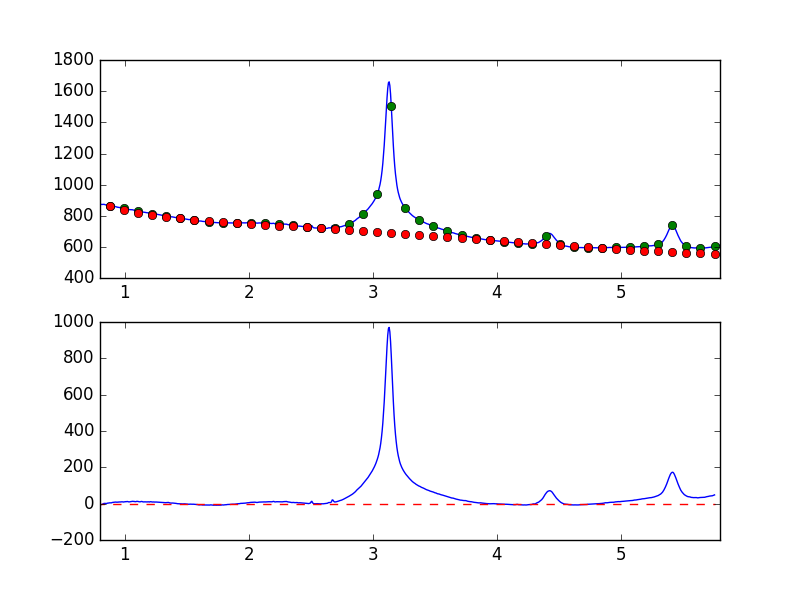

The data file committed next to this chart (first rows):
7.681951752392544019e-01, -8.059120402437315533e+00
7.738631750302433776e-01, -7.534137139381755333e+00
7.795311748212323533e-01, -6.701185502664316118e+00
7.851991746122213289e-01, -6.033924735797199901e+00
7.908671744032103046e-01, -3.634859297135449197e+00
7.965351741941992803e-01, -3.508043938004107076e+00
8.022031739851883669e-01, -5.630372765195488682e+00
8.078711737761772316e-01, -5.049174455815546025e+00
8.135391735671662072e-01, -5.018931007283072177e+00
8.192071733581552939e-01, -2.929683499046404904e+00
8.248751731491442696e-01, -1.047876819149337280e+00
8.305431729401332452e-01, 7.144142615527471207e-01
8.362111727311222209e-01, 1.417221905797987347e+00
8.418791725221110855e-01, 9.147066942932724487e-01
8.475471723131001722e-01, 1.140008699932877789e+00
8.532151721040891479e-01, 6.281967065488061053e-01
8.588831718950781235e-01, 1.947298482347605386e+00
8.645511716860672102e-01, 3.400205076786619429e+00
8.702191714770560749e-01, 3.075574140885009911e+00
8.758871712680450505e-01, 4.314199556130688507e+00
8.815551710590340262e-01, 4.224575399324862701e+00
8.872231708500230019e-01, 4.582608310894102033e+00
8.928911706410120885e-01, 4.393181357648472840e+00
8.985591704320010642e-01, 6.335365072367153516e+00
9.042271702229900399e-01, 6.644138190955231948e+00
9.098951700139790155e-01, 7.027623980567227591e+00
9.155631698049678802e-01, 7.852759184920728330e+00
9.212311695959569668e-01, 8.337493731326162560e+00
9.268991693869459425e-01, 8.720590535376345542e+00
9.325671691779349182e-01, 7.828214856413637790e+00
9.382351689689240049e-01, 8.479879121748354009e+00
9.439031687599129805e-01, 7.798440485254559462e+00
9.495711685509018452e-01, 8.828447995336773602e+00
9.552391683418909318e-01, 8.830820329306220628e+00
9.609071681328797965e-01, 8.815011320723669996e+00
9.665751679238688832e-01, 9.318184764087845906e+00
9.722431677148579698e-01, 9.728029356240767811e+00
9.779111675058468345e-01, 1.007926748543115991e+01
9.835791672968358101e-01, 9.683354938344677976e+00
9.892471670878246748e-01, 8.845216739948796203e+00
9.949151668788137615e-01, 9.970730063648488795e+00
1.000583166669802848e+00, 9.956406014104118185e+00
1.006251166460791602e+00, 1.086874991709430560e+01
1.011919166251780799e+00, 1.079792104918396944e+01
1.017587166042769553e+00, 1.156979646037541443e+01
1.023255165833758751e+00, 1.150530935301617319e+01
1.028923165624747726e+00, 1.016660386695230045e+01
1.034591165415736702e+00, 9.487467208436669353e+00
1.040259165206725678e+00, 1.019068804856590305e+01
1.045927164997714431e+00, 1.106411853499878362e+01
1.051595164788703629e+00, 1.214829636226966159e+01
1.057263164579692605e+00, 1.244530707647527379e+01
1.062931164370681802e+00, 1.269045155574326600e+01
1.068599164161670556e+00, 1.208503409616957924e+01
1.074267163952659310e+00, 1.230539561494526879e+01
1.079935163743648507e+00, 1.116715925582309410e+01
1.085603163534637483e+00, 1.082011564302445095e+01
1.091271163325626681e+00, 1.128289084998959879e+01
1.096939163116615434e+00, 1.267640587203379710e+01
1.102607162907604632e+00, 1.254492154822253269e+01
1.108275162698593386e+00, 1.181264256527742873e+01
... 839 more rows
